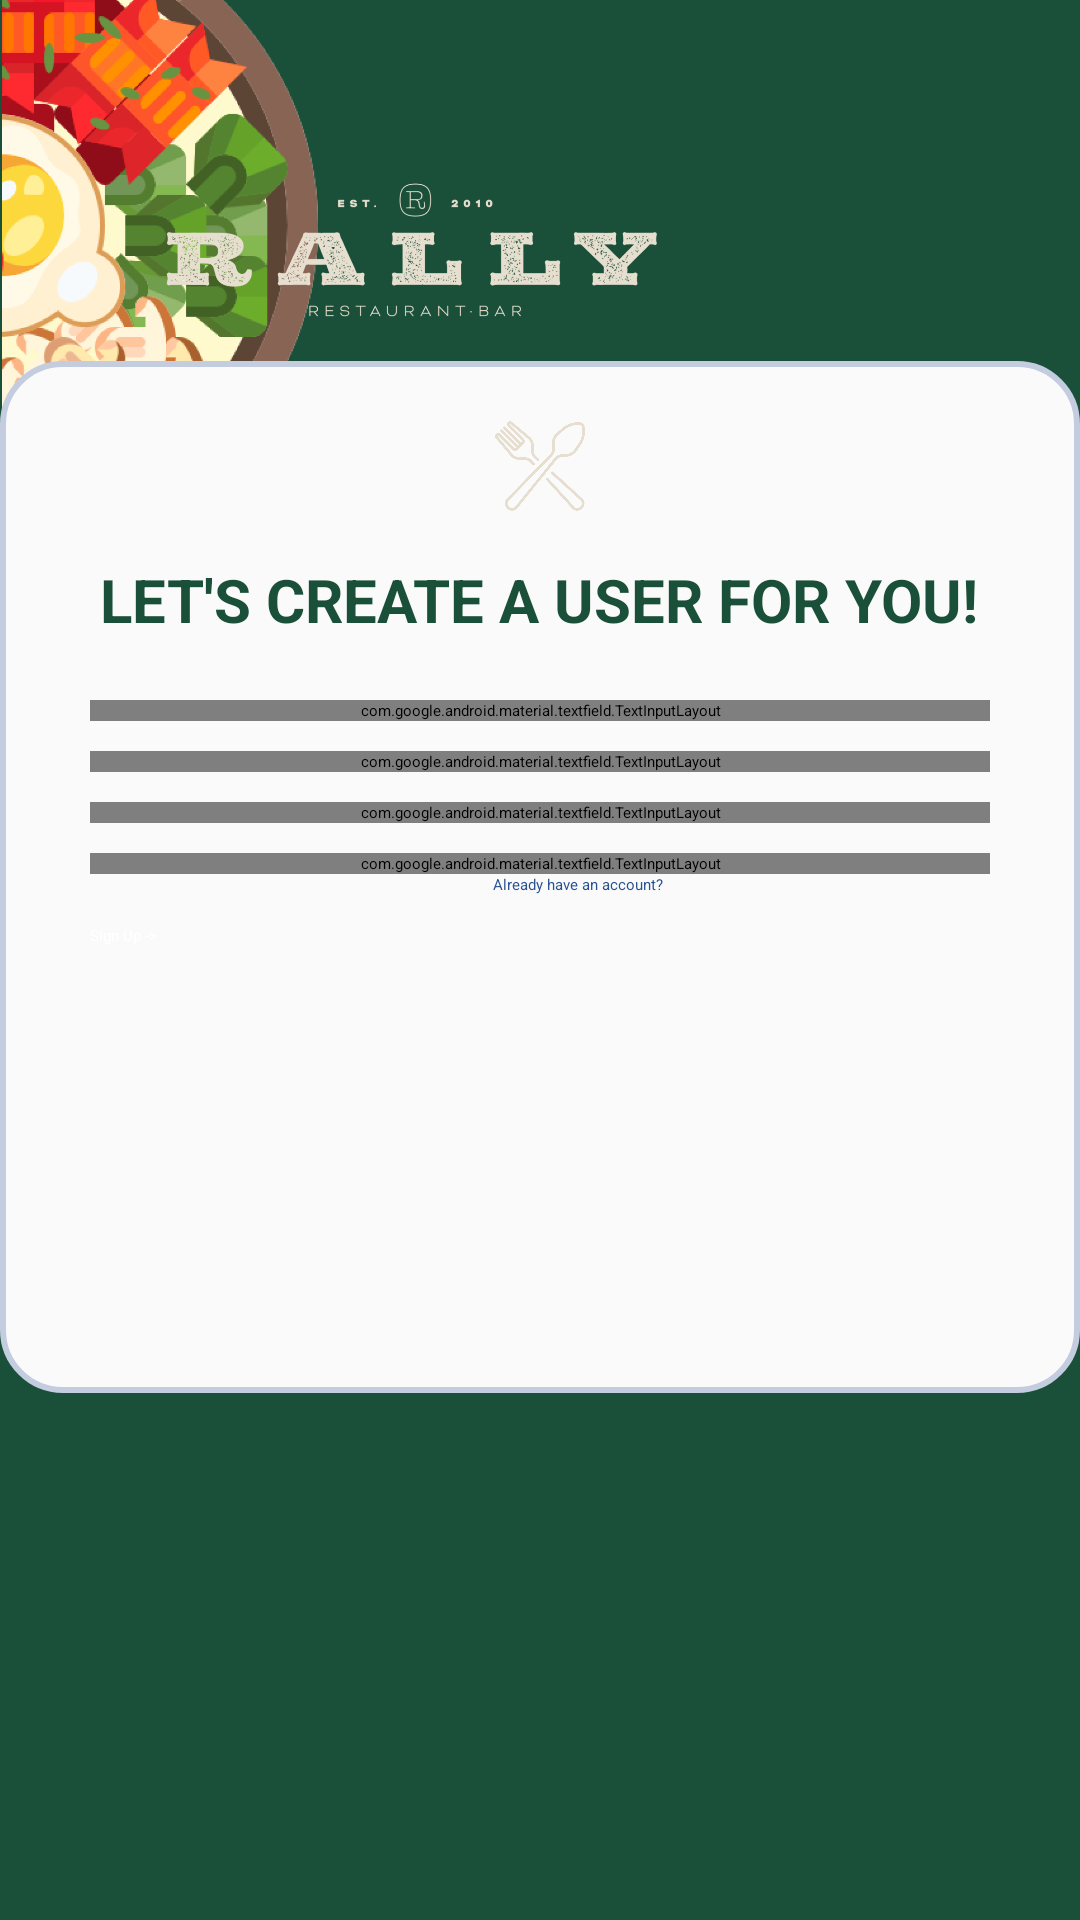

Reconstruct the res/layout file that produces this screen, plus the resources it refers to.
<!-- AndroidManifest.xml: activity theme AppTheme.NoActionBar -->
<!-- res/layout/activity_sing_up.xml -->
<?xml version="1.0" encoding="utf-8"?>
<androidx.constraintlayout.widget.ConstraintLayout xmlns:android="http://schemas.android.com/apk/res/android"
    xmlns:app="http://schemas.android.com/apk/res-auto"
    xmlns:tools="http://schemas.android.com/tools"
    android:layout_width="match_parent"
    android:layout_height="match_parent"
    android:background="@color/green"
    android:theme="@style/AppTheme.NoActionBar"
    tools:context=".SingUpActivity">


    <ImageView
        android:id="@+id/top_logo"
        android:layout_width="230dp"
        android:layout_height="180dp"
        android:src="@drawable/top_bar_logo"
        app:layout_constraintStart_toStartOf="parent"
        app:layout_constraintTop_toTopOf="parent"
        android:foregroundGravity="top"
        />

    <LinearLayout
        android:layout_width="match_parent"
        android:layout_height="wrap_content"
        android:orientation="vertical"
        app:layout_constraintTop_toBottomOf="@+id/top_logo"
        app:layout_constraintStart_toStartOf="parent"
        android:gravity="center"
        android:layout_marginTop="-60dp"
        android:paddingTop="20dp"
        android:paddingBottom="100dp"
        android:background="@drawable/round_shape">
        <ImageView
            android:layout_width="30dp"
            android:layout_height="30dp"
            android:src="@drawable/fork"/>
        <TextView
            android:layout_width="wrap_content"
            android:layout_height="wrap_content"
            android:paddingTop="16dp"
            android:text="LET'S CREATE A USER FOR YOU!"
            android:textSize="20dp"
            android:textStyle="bold"
            android:textColor="@color/green"/>


        <com.google.android.material.textfield.TextInputLayout
            android:layout_width="300dp"
            android:layout_height="wrap_content"
            android:layout_marginTop="20dp"
            android:hint="Enter your first and last name"
            >
            <com.google.android.material.textfield.TextInputEditText
                android:id="@+id/user_name"
                android:layout_width="match_parent"
                android:layout_height="wrap_content"
                android:maxLines="1"
                android:inputType="textWebEmailAddress"
                android:scrollHorizontally="true"
                />
        </com.google.android.material.textfield.TextInputLayout>

        <com.google.android.material.textfield.TextInputLayout
            android:layout_width="300dp"
            android:layout_height="wrap_content"
            android:layout_marginTop="10dp"
            android:hint="Enter your email address"
            >
            <com.google.android.material.textfield.TextInputEditText
                android:id="@+id/user_email"
                android:layout_width="match_parent"
                android:layout_height="wrap_content"
                android:maxLines="1"
                android:inputType="textWebEmailAddress"
                android:scrollHorizontally="true"
                />
        </com.google.android.material.textfield.TextInputLayout>

        <com.google.android.material.textfield.TextInputLayout
            android:layout_width="300dp"
            android:layout_height="wrap_content"
            android:layout_marginTop="10dp"
            android:hint="Enter your username"
            app:startIconDrawable="@drawable/ic_baseline_email_24"
            >
            <com.google.android.material.textfield.TextInputEditText
                android:id="@+id/user_username"
                android:layout_width="match_parent"
                android:layout_height="wrap_content"
                android:maxLines="1"
                android:inputType="textWebEmailAddress"
                android:scrollHorizontally="true"
                />
        </com.google.android.material.textfield.TextInputLayout>

        <com.google.android.material.textfield.TextInputLayout
            android:layout_width="300dp"
            android:layout_height="wrap_content"
            android:layout_marginTop="10dp"
            android:hint="Enter your password"
            app:startIconDrawable="@drawable/ic_baseline_lock_24"
            app:endIconMode="password_toggle"
            >
            <com.google.android.material.textfield.TextInputEditText
                android:id="@+id/user_password"
                android:layout_width="match_parent"
                android:layout_height="wrap_content"
                android:maxLines="1"
                android:inputType="textPassword"

                />
        </com.google.android.material.textfield.TextInputLayout>

        <Button
            android:layout_width="wrap_content"
            android:layout_height="wrap_content"
            android:id="@+id/back_to_login_button"
            android:text="                   Already have an account?"
            android:textStyle="normal"
            android:textAllCaps="false"
            android:background="@android:color/transparent"
            android:textColor="@color/blue"
            />
        <Button
            android:layout_width="300dp"
            android:layout_height="56dp"
            android:id="@+id/create_user_button"
            android:layout_marginTop="10dp"
            android:text="Sign Up ->"
            android:backgroundTint="@color/green"
            android:textColor="@color/white"/>



    </LinearLayout>


</androidx.constraintlayout.widget.ConstraintLayout>
<!-- resources referenced by this layout -->
<resources>
  <color name="blue">#285290</color>
  <color name="green">#1A4F39</color>
  <color name="white">#FFFFFFFF</color>
  <!-- drawable fork: png bitmap (drawable, 84164 bytes) -->
  <!-- drawable ic_baseline_email_24 (drawable) -->
  <vector android:height="24dp" android:tint="#000000"
      android:viewportHeight="24" android:viewportWidth="24"
      android:width="24dp" xmlns:android="http://schemas.android.com/apk/res/android">
      <path android:fillColor="@color/green" android:pathData="M20,4L4,4c-1.1,0 -1.99,0.9 -1.99,2L2,18c0,1.1 0.9,2 2,2h16c1.1,0 2,-0.9 2,-2L22,6c0,-1.1 -0.9,-2 -2,-2zM20,8l-8,5 -8,-5L4,6l8,5 8,-5v2z"/>
  </vector>
  <!-- drawable round_shape (drawable) -->
  <shape
      xmlns:android="http://schemas.android.com/apk/res/android"
      android:shape="rectangle"   >
  
      <solid
          android:color="@color/background_grey" >
      </solid>
  
      <stroke
          android:width="2dp"
          android:color="#C4CDE0" >
      </stroke>
  
      <padding
          android:left="5dp"
          android:top="5dp"
          android:right="5dp"
          android:bottom="5dp"    >
      </padding>
  
      <corners
          android:radius="20dp"   >
      </corners>
  
  </shape>
  <!-- drawable top_bar_logo: png bitmap (drawable, 354360 bytes) -->
  <color name="background_grey">#FAFAFA</color>
</resources>
